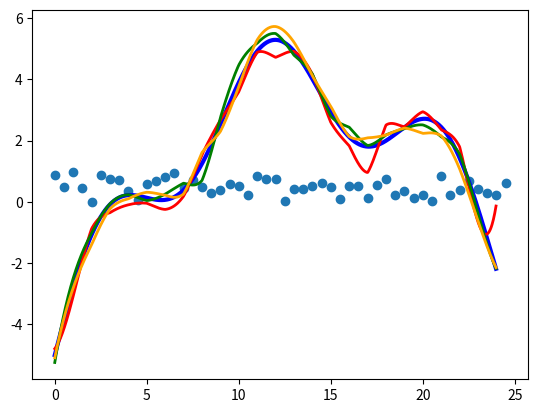

Here is the Python script that generated this plot:
import numpy as np
import matplotlib.pyplot as plt
import random
from math import floor


def find_interpolation_points(thetas, theta):
    idx = np.searchsorted(thetas, theta)

    if idx == 0:
        lower_idx = 0
        higher_idx = 1
    elif idx == len(thetas):
        lower_idx = len(thetas) - 2
        higher_idx = len(thetas) - 1
    else:
        lower_idx = idx - 1
        higher_idx = idx

    lower_theta = thetas[lower_idx]
    higher_theta = thetas[higher_idx]

    return lower_idx, higher_idx


# Defining the disturbance_function function
thetas = np.linspace(0, 24, 1000)
thetas = thetas[:-1]
disturbance_function = 1.5 * np.sin(thetas/1.5) + 1/3 * \
    thetas - 1/20 * (thetas - 10) ** 2

# # Plotting the disturbance_function function
# plt.plot(thetas, disturbance_function)
# plt.show()
# input("Press Enter to continue...")

# Initializing disturbance_function vector
first_column = np.arange(0, 25.0, 0.5)
second_column = np.random.rand(50)
d_est_vec = np.column_stack((first_column, second_column))
# d_est_vec = np.array([[1.0, 2.1], [2.1, 1.0], [3.1, 1.1], [4.1, 4.1], [5.1, 0.1], [7.1, 3.1], [8.0, 4.0], [10.0, 2.0], [11.0, 2.0], [12.0, 2.0], [
#                     13.3, 1.3], [14.1, 5.1], [15.2, 5.2], [17.2, 3.2], [18.2, 3.2], [20.2, 5.2], [21.2, 4.2], [22.3, 5.3], [23.3, 1.3], [24.3, 3.3]])



# Plotting the disturbance_function function
plt.plot(thetas, disturbance_function)
plt.scatter(d_est_vec[:, 0], d_est_vec[:, 1])
plt.show()



def luenberger_observer(d_est_vec, disturbance_function):
    for i in range(1000):
        # generate random function argument (theta)
        random_index = random.randint(0, 999)
        random_arg = (random_index / 999) * 25

        # get thetas of interpolation points
        int_points = d_est_vec[:, 0]

        # get next higher and lower interpolation points
        lower_idx, higher_idx = find_interpolation_points(int_points, random_arg)
        ip1 = d_est_vec[lower_idx, :]
        ip2 = d_est_vec[higher_idx, :]

        # estimate disturbance_function from linear interpolation
        d_est = ip2[1] * (random_arg - ip1[0]) / (ip2[0] - ip1[0]) + \
            ip1[1] * (ip2[0] - random_arg) / (ip2[0] - ip1[0])

        # "measured" disturbance_function
        noise = np.random.normal(0, 1)
        d_mes = disturbance_function[random_index] + noise

        # update disturbance_function estimate
        d_est_new = d_est + 0.2 * (d_mes - d_est)

        # Find the closer interpolation point
        if abs(random_arg - ip1[0]) < abs(random_arg - ip2[0]):
            closer_idx = lower_idx
        else:
            closer_idx = higher_idx

        # Update the closer interpolation point
        d_est_vec[closer_idx, :] = [random_arg, d_est_new]

    return d_est_vec


#d_est_vec = luenberger_observer(d_est_vec, disturbance_function, thetas)

# Plotting the disturbance_function function
# plt.plot(thetas, disturbance_function)
# plt.scatter(d_est_vec[:, 0], d_est_vec[:, 1])
# plt.show()



# Kalman filter
kalman_dist_est = np.random.rand(25)



def kalman_filter_lin(kalman_dist_est, disturbance_function):
    P = 1 # initial state variance
    R = 0.3 # measurement noise variance

    for i in range(75):
        # generate random function argument (theta)
        random_index = random.randint(0, 999)
        random_arg = (random_index / 1000) * 24

        # "measured" disturbance_function
        noise = np.random.normal(0, 0.2)
        d_mes = disturbance_function[random_index] + noise

        # measurement matrix with shape of state vector (inner product is scalar)
        H_k = np.zeros(kalman_dist_est.shape)

        idx1 = floor(random_arg)
        idx2 = idx1 + 1
        H_k[idx1] = (idx2 - random_arg) / (idx2 - idx1)
        H_k[idx2] = (random_arg - idx1) / (idx2 - idx1)

        K = P * H_k.T / (H_k @ (P * H_k) + R)

        kalman_dist_est = kalman_dist_est + K * (d_mes - H_k @ kalman_dist_est)

        x_values = np.arange(len(kalman_dist_est))

    return kalman_dist_est, x_values


# kalman_dist_est, x_values = kalman_filter_lin(kalman_dist_est, disturbance_function)

progress = np.zeros((3, len(thetas)))

def kalman_filter_polyn(kalman_dist_est, disturbance_function, progress):
    P = 1 # initial state variance
    R = 0.3 # measurement noise variance

    for i in range(1000):
        # generate random function argument (theta)
        random_index = random.randint(0, 998)
        random_arg = (random_index / 1000) * 24

        # "measured" disturbance_function
        noise = np.random.normal(0, 0.3)
        d_mes = disturbance_function[random_index] + noise

        # measurement matrix with shape of state vector (inner product is scalar)
        H_k = np.zeros(kalman_dist_est.shape)

        idx1 = floor(random_arg)
        if idx1 == 0:
            idx1 = 1
        elif idx1 == 23:
            idx1 = 22
        idx0 = idx1 - 1
        idx2 = idx1 + 1
        idx3 = idx1 + 2

        H_k[idx0] = (random_arg - idx1) * (random_arg - idx2) * (random_arg - idx3) / \
            ((idx0 - idx1) * (idx0 - idx2) * (idx0 - idx3))
        H_k[idx1] = (random_arg - idx0) * (random_arg - idx2) * (random_arg - idx3) / \
            ((idx1 - idx0) * (idx1 - idx2) * (idx1 - idx3))
        H_k[idx2] = (random_arg - idx0) * (random_arg - idx1) * (random_arg - idx3) / \
            ((idx2 - idx0) * (idx2 - idx1) * (idx2 - idx3))
        H_k[idx3] = (random_arg - idx0) * (random_arg - idx1) * (random_arg - idx2) / \
            ((idx3 - idx0) * (idx3 - idx1) * (idx3 - idx2))

        K = P * H_k.T / (H_k @ (P * H_k) + R)

        kalman_dist_est = kalman_dist_est + K * (d_mes - H_k @ kalman_dist_est)

        x_values = np.arange(len(kalman_dist_est))

        if (i+1)%333 == 0:
            for index, theta in enumerate(thetas):
                H_k = np.zeros(kalman_dist_est.shape)

                idx1 = floor(theta)
                if idx1 == 0:
                    idx1 = 1
                elif idx1 == 23:
                    idx1 = 22
                idx0 = idx1 - 1
                idx2 = idx1 + 1
                idx3 = idx1 + 2

                H_k[idx0] = (theta - idx1) * (theta - idx2) * (theta - idx3) / \
                    ((idx0 - idx1) * (idx0 - idx2) * (idx0 - idx3))
                H_k[idx1] = (theta - idx0) * (theta - idx2) * (theta - idx3) / \
                    ((idx1 - idx0) * (idx1 - idx2) * (idx1 - idx3))
                H_k[idx2] = (theta - idx0) * (theta - idx1) * (theta - idx3) / \
                    ((idx2 - idx0) * (idx2 - idx1) * (idx2 - idx3))
                H_k[idx3] = (theta - idx0) * (theta - idx1) * (theta - idx2) / \
                    ((idx3 - idx0) * (idx3 - idx1) * (idx3 - idx2))
                
                disturbance_value_theta =  H_k @ kalman_dist_est

                progress[((i+1)//333) - 1, index] = disturbance_value_theta

    return kalman_dist_est, x_values, progress




    
kalman_dist_est, x_values, progress = kalman_filter_polyn(kalman_dist_est, disturbance_function, progress)

plt.plot(thetas, disturbance_function, linewidth=3, color='blue', label='Disturbance Function')
#plt.scatter(x_values, kalman_dist_est)
plt.plot(thetas, progress[0], linewidth=2, color='red', label='Progress 0')
plt.plot(thetas, progress[1], linewidth=2, color='green', label='Progress 1')
plt.plot(thetas, progress[2], linewidth=2, color='orange', label='Progress 2')
plt.show()